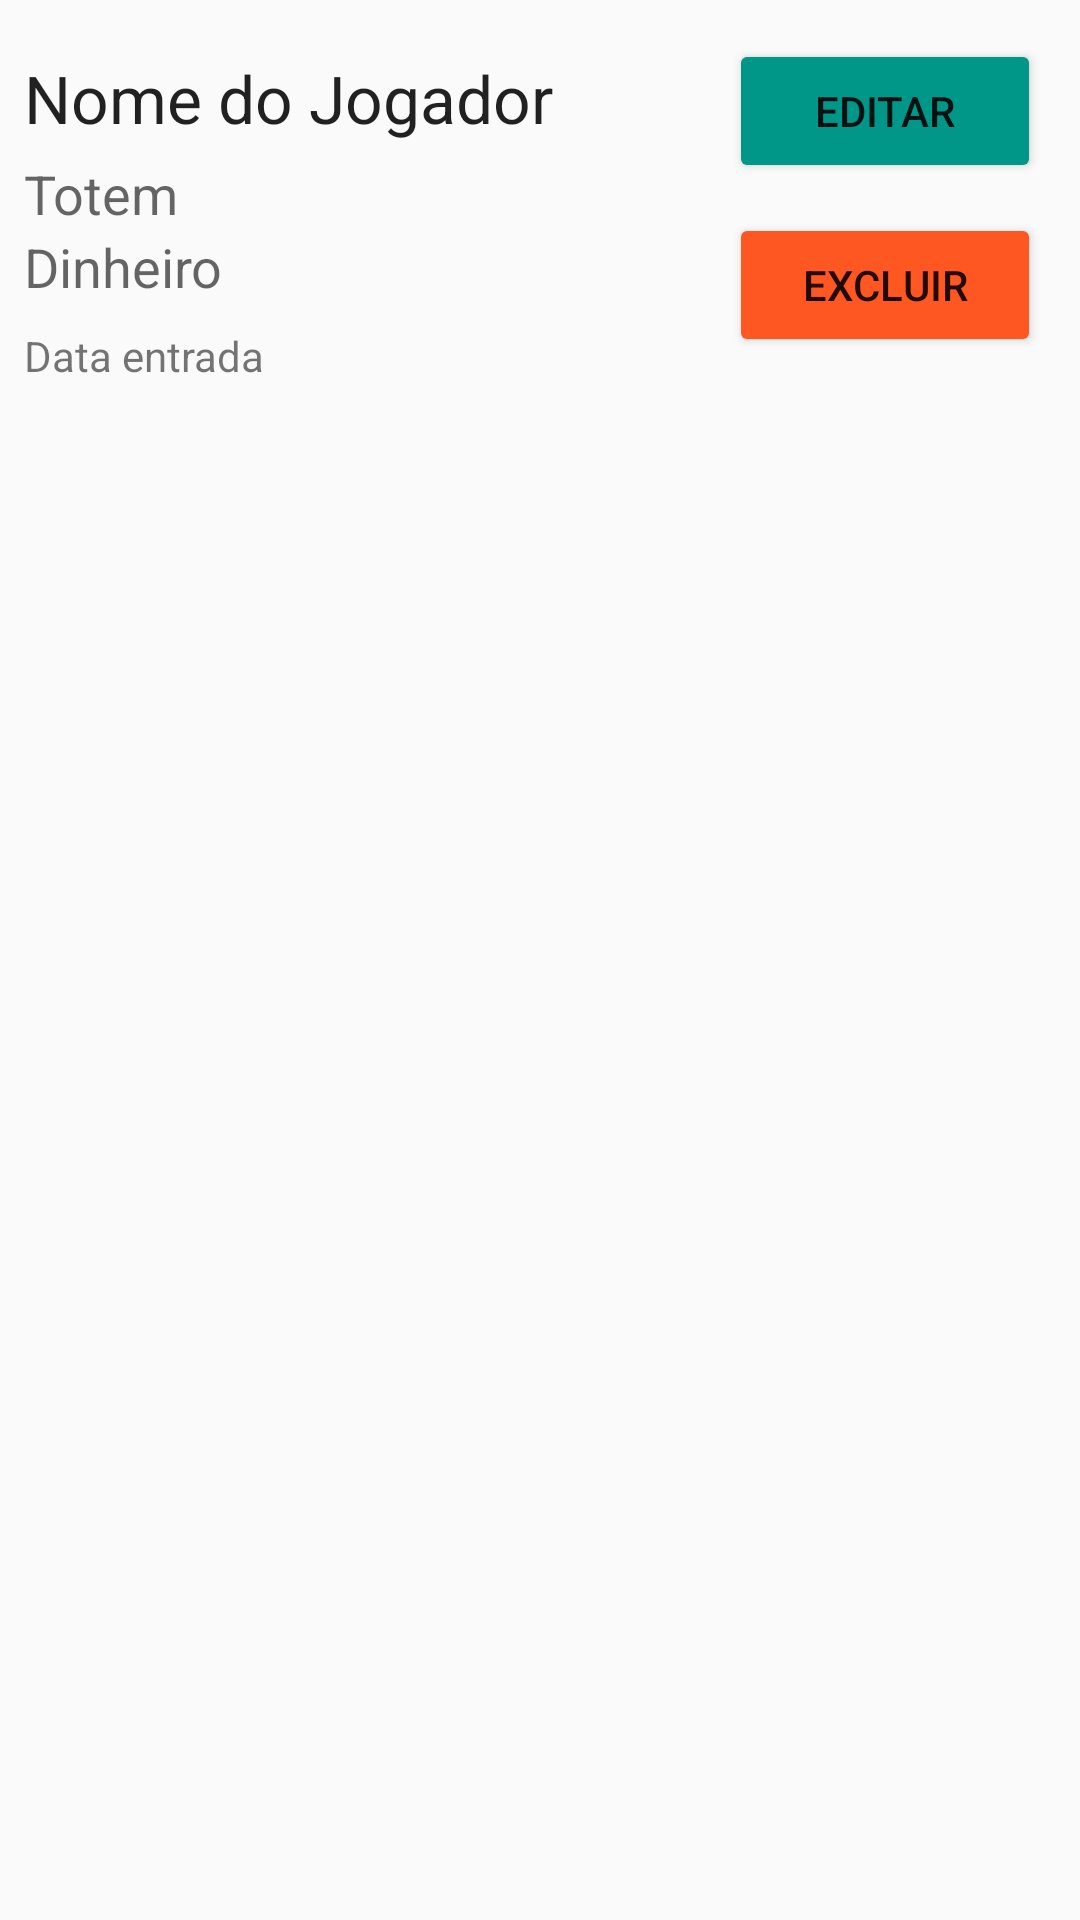

The Android layout XML behind this screen, and the referenced resources:
<!-- AndroidManifest.xml: application theme Theme.BancoImobiliario -->
<!-- res/layout/lista_view_jogadores.xml -->
<?xml version="1.0" encoding="utf-8"?>
<LinearLayout xmlns:android="http://schemas.android.com/apk/res/android"
    android:layout_width="match_parent"
    android:layout_height="match_parent"
    android:orientation="horizontal"
    android:padding="8dp">

    <LinearLayout
        android:layout_width="230dp"
        android:layout_height="wrap_content"
        android:orientation="vertical">

        <TextView
            android:id="@+id/txtNomeViewJogador"
            android:layout_width="match_parent"
            android:layout_height="wrap_content"
            android:layout_marginTop="10dp"
            android:layout_marginBottom="5dp"
            android:text="Nome do Jogador"
            android:textAppearance="@style/Base.TextAppearance.AppCompat.Large" />

        <TextView
            android:id="@+id/txtTotemViewJogador"
            android:layout_width="wrap_content"
            android:layout_height="wrap_content"
            android:text="Totem"
            android:textAppearance="@style/Base.TextAppearance.AppCompat.Medium" />

        <TextView
            android:id="@+id/txtDinheiroViewJogador"
            android:layout_width="match_parent"
            android:layout_height="wrap_content"
            android:text="Dinheiro"
            android:textAppearance="@style/Base.TextAppearance.AppCompat.Medium" />

        <TextView
            android:id="@+id/txtEntradaviewJogador"
            android:layout_width="match_parent"
            android:layout_height="wrap_content"
            android:layout_marginTop="8dp"
            android:text="Data entrada" />

    </LinearLayout>

    <LinearLayout
        android:layout_width="match_parent"
        android:layout_height="wrap_content"
        android:orientation="vertical">

        <Button
            android:id="@+id/btnEditarViewJogador"
            android:layout_width="match_parent"
            android:layout_height="wrap_content"
            android:layout_margin="5dp"
            android:backgroundTint="#009688"
            android:text="Editar" />

        <Button
            android:id="@+id/btnExcluirViewJogador"
            android:layout_width="match_parent"
            android:layout_height="wrap_content"
            android:layout_margin="5dp"
            android:backgroundTint="#FF5722"
            android:text="Excluir" />
    </LinearLayout>

</LinearLayout>
<!-- resources referenced by this layout -->
<resources>
  <style name="Theme.BancoImobiliario" parent="Theme.AppCompat.Light.NoActionBar">
          
          <item name="colorPrimary">@color/purple_500</item>
          <item name="colorPrimaryVariant">@color/purple_700</item>
          <item name="colorOnPrimary">@color/white</item>
          
          <item name="colorSecondary">@color/teal_200</item>
          <item name="colorSecondaryVariant">@color/teal_700</item>
          <item name="colorOnSecondary">@color/black</item>
          
          <item name="android:statusBarColor" tools:targetApi="l">?attr/colorPrimaryVariant</item>
          
      </style>
  <!-- not gathered from this repository: default colours our renderer supplied (Android Studio template values) -->
  <color name="purple_500">#FF6200EE</color>
  <color name="purple_700">#FF3700B3</color>
  <color name="teal_200">#FF03DAC5</color>
  <color name="teal_700">#FF018786</color>
  <color name="black">#FF000000</color>
  <color name="white">#FFFFFFFF</color>
</resources>
